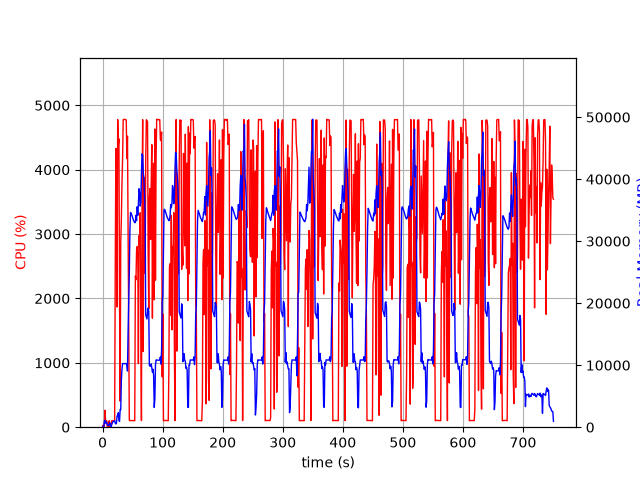

The data file committed next to this chart (first rows):
elapsed_time, nproc, cpu, mem_real, mem_virtual
4.1961669921875e-05, 1, 0.0, 7.945, 27665
1.006, 2, 29.8, 78.15, 260.4
2.013, 2, 1.0, 83.11, 265.4
3.021, 5, 20.9, 923.5, 10109
4.028, 5, 263.1, 1124, 12459
5.035, 3, 100.2, 639.3, 5131
6.043, 3, 99.3, 741, 5227
7.05, 3, 99.3, 828.2, 5339
8.057, 3, 2.0, 313.7, 4706
9.065, 3, 2.0, 366.7, 4760
10.07, 3, 3.0, 285.7, 4697
11.08, 3, 99.3, 435.4, 4841
12.09, 5, 3.0, 721.7, 11811
13.1, 3, 1.0, 235.3, 4654
14.1, 1, 11.9, 80.03, 768
15.11, 1, 100.2, 346, 1972
16.12, 1, 100.2, 606, 3258
17.13, 1, 100.2, 886, 3258
18.14, 1, 99.2, 930.9, 2746
19.14, 1, 100.3, 930.9, 2746
20.15, 1, 100.1, 1038, 3331
21.16, 1, 2470, 640.6, 31267
22.19, 1, 4330, 516.1, 31287
23.2, 1, 4010, 708.2, 31311
24.21, 1, 1866, 1824, 31980
25.23, 1, 4779, 1824, 31980
26.25, 1, 4373, 2336, 31980
27.27, 1, 4480, 1134, 31980
28.28, 1, 2030, 922.2, 33004
29.28, 1, 405.8, 2863, 34040
30.29, 1, 2858, 2828, 34040
31.35, 1, 3243, 7652, 37880
32.36, 1, 3804, 9361, 47634
33.37, 1, 4171, 10256, 47634
34.39, 1, 4778, 10254, 47634
35.41, 1, 4779, 10254, 47634
36.43, 1, 4782, 10251, 47634
37.45, 1, 4780, 10251, 47634
38.47, 1, 4778, 10251, 47634
39.49, 1, 4772, 10251, 47634
40.5, 1, 4174, 9997, 47634
41.52, 1, 4521, 9066, 48833
42.54, 1, 3039, 15447, 62763
43.55, 1, 1648, 20347, 62763
44.56, 1, 112.1, 24787, 83243
45.57, 1, 100.1, 31787, 83243
46.57, 1, 104.2, 34630, 83243
47.58, 1, 103.2, 34482, 83243
48.59, 1, 103.2, 34258, 83243
49.6, 1, 103.3, 33958, 83243
50.6, 1, 103.2, 33635, 83243
51.61, 1, 102.2, 33372, 83243
52.62, 1, 101.2, 33157, 83243
53.63, 1, 100.4, 32987, 83243
54.64, 1, 2346, 33013, 83243
55.65, 1, 2291, 34160, 83243
56.66, 1, 2742, 33322, 83243
57.67, 1, 2807, 35551, 83243
58.69, 1, 2662, 34171, 83243
59.71, 1, 988.1, 36065, 107819
... 681 more rows
